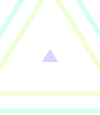
t = 0.00 s
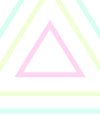
t = 1.00 s
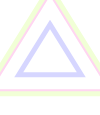
t = 2.00 s
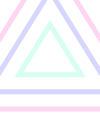
t = 3.00 s
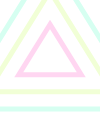
t = 5.00 s
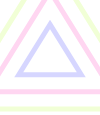
t = 6.00 s

The animated SVG that drew these frames (rendered in a browser with its animation timeline set to each time). Animation: 4 SMIL elements (animate=4); one cycle of 7.00 s, repeats indefinitely.

<svg xmlns="http://www.w3.org/2000/svg" xmlns:xlink="http://www.w3.org/1999/xlink" width="100" height="115"  preserveAspectRatio="xMidYMin slice">
    <polygon points="50 20.4988 84.9068 76.6289 15.0932 76.6289" fill="none" stroke="hsl(320,100%,92%)" stroke-width="5">
        <animate attributeName="points" repeatCount="indefinite" dur="4s" begin="0s" from="50 57.5, 50 57.5, 50 57.5" to="50 -75, 175 126, -75 126"></animate>
    </polygon>
    <polygon points="50 53.6238 53.6568 59.5039 46.3432 59.5039" fill="none" stroke="hsl(240,100%,92%)" stroke-width="5">
        <animate attributeName="points" repeatCount="indefinite" dur="4s" begin="1s" from="50 57.5, 50 57.5, 50 57.5" to="50 -75, 175 126, -75 126"></animate>
    </polygon>
    <polygon points="50 -45.7512 147.407 110.879 -47.4068 110.879" fill="none" stroke="hsl(160,100%,92%)" stroke-width="5">
        <animate attributeName="points" repeatCount="indefinite" dur="4s" begin="2s" from="50 57.5, 50 57.5, 50 57.5" to="50 -75, 175 126, -75 126"></animate>
    </polygon>
    <polygon points="50 -12.6262 116.157 93.7539 -16.1568 93.7539" fill="none" stroke="hsl(80,100%,92%)" stroke-width="5">
        <animate attributeName="points" repeatCount="indefinite" dur="4s" begin="3s" from="50 57.5, 50 57.5, 50 57.5" to="50 -75, 175 126, -75 126"></animate>
    </polygon>
</svg>